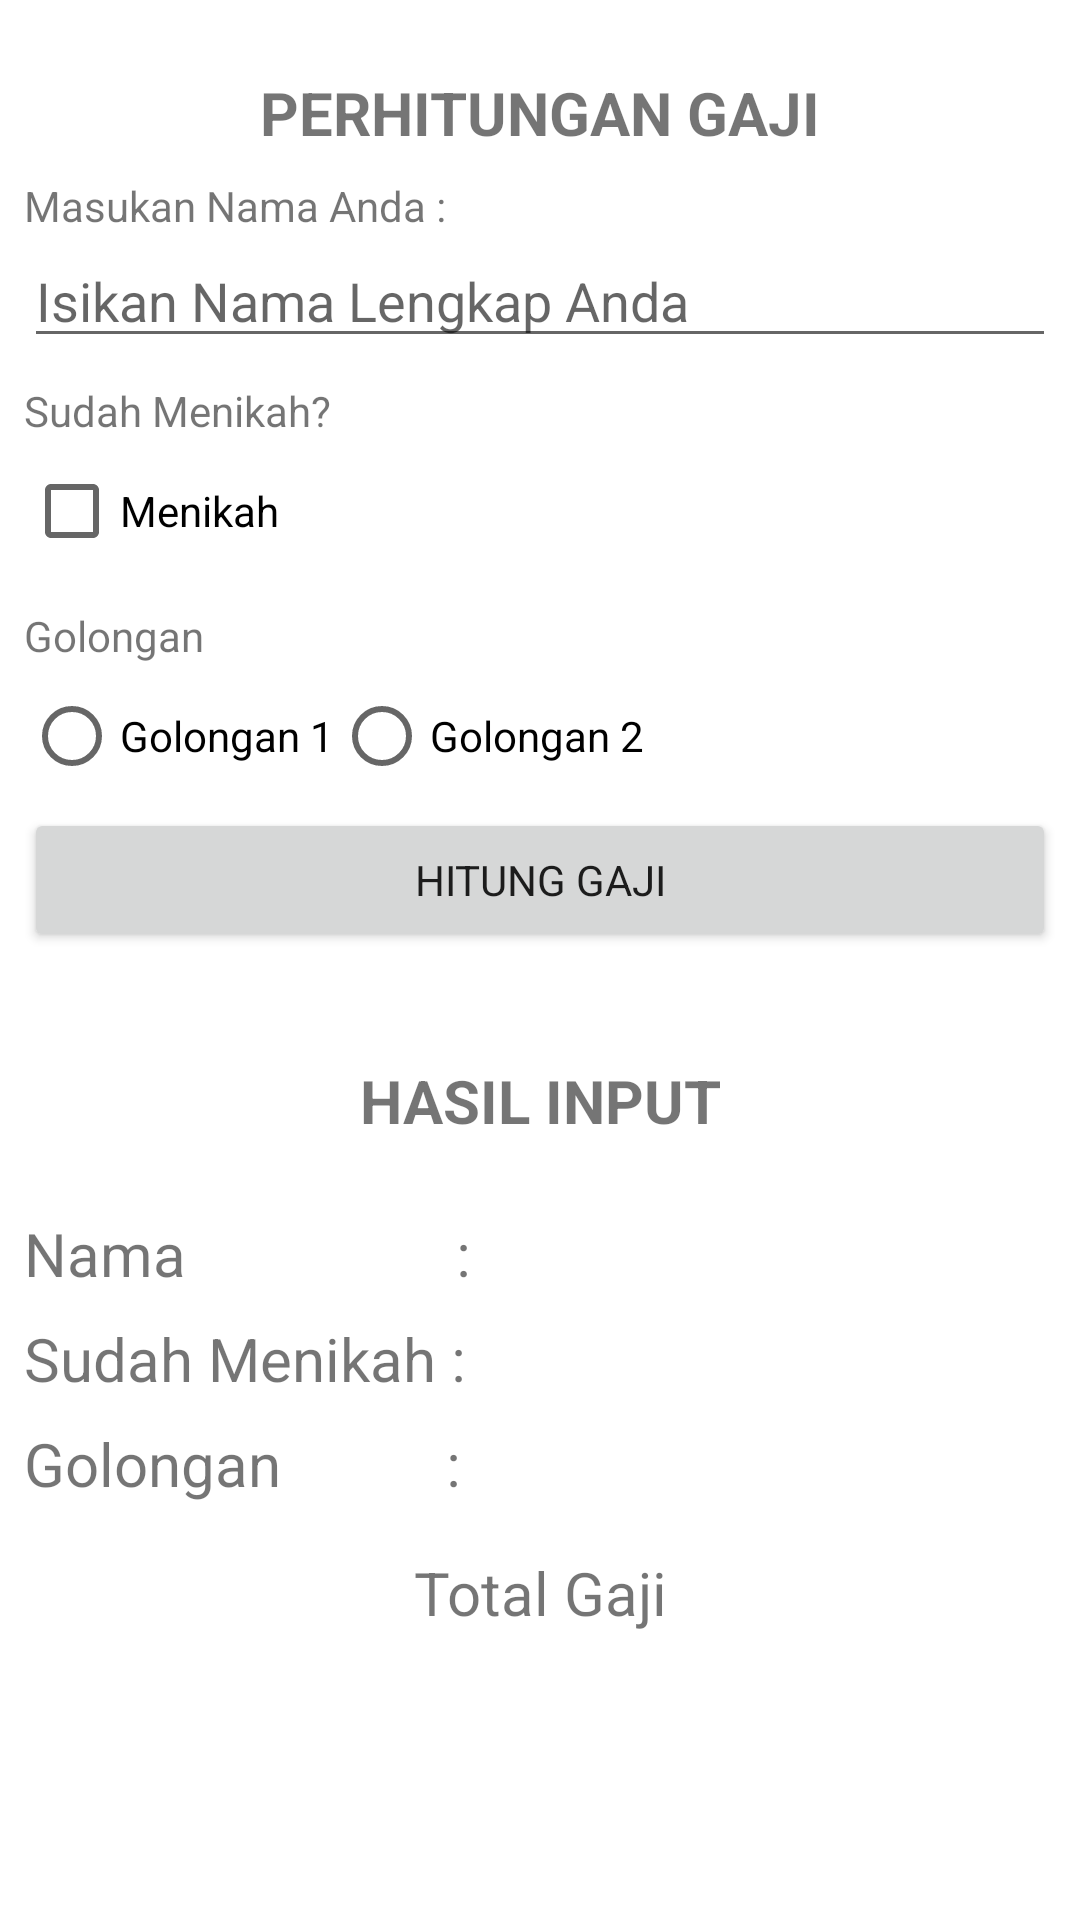

The Android layout XML behind this screen, and the referenced resources:
<!-- AndroidManifest.xml: application theme Theme.PerhitunganGaji -->
<!-- res/layout/activity_main.xml -->
<?xml version="1.0" encoding="utf-8"?>
<androidx.constraintlayout.widget.ConstraintLayout xmlns:android="http://schemas.android.com/apk/res/android"
    xmlns:app="http://schemas.android.com/apk/res-auto"
    xmlns:tools="http://schemas.android.com/tools"
    android:layout_width="match_parent"
    android:layout_height="match_parent"
    android:padding="8dp"
    android:orientation="vertical"
    tools:context=".MainActivity">

    <TextView
        android:id="@+id/perhitungangaji"
        android:layout_width="match_parent"
        android:layout_height="wrap_content"
        android:layout_marginTop="16dp"
        android:text="PERHITUNGAN GAJI"
        android:textAlignment="center"
        android:textSize="20sp"
        android:textStyle="bold"
        app:layout_constraintEnd_toEndOf="parent"
        app:layout_constraintStart_toStartOf="parent"
        app:layout_constraintTop_toTopOf="parent" />

    <TextView
        android:id="@+id/isinama"
        android:layout_width="match_parent"
        android:layout_height="wrap_content"
        android:layout_marginTop="8dp"
        android:text="Masukan Nama Anda :"
        app:layout_constraintEnd_toEndOf="parent"
        app:layout_constraintHorizontal_bias="0.059"
        app:layout_constraintStart_toStartOf="parent"
        app:layout_constraintTop_toBottomOf="@+id/perhitungangaji" />

    <EditText
        android:id="@+id/inputnama"
        android:layout_width="match_parent"
        android:layout_height="wrap_content"
        android:hint="Isikan Nama Lengkap Anda"
        app:layout_constraintEnd_toEndOf="parent"
        app:layout_constraintHorizontal_bias="0.086"
        app:layout_constraintStart_toStartOf="parent"
        app:layout_constraintTop_toBottomOf="@id/isinama" />

    <TextView
        android:layout_width="match_parent"
        android:layout_height="wrap_content"
        android:text="Sudah Menikah?"
        android:id="@+id/menikah"
        app:layout_constraintTop_toBottomOf="@id/inputnama"
        android:layout_marginTop="8dp"/>

    <CheckBox
        android:layout_width="match_parent"
        android:layout_height="wrap_content"
        android:text="Menikah"
        android:id="@+id/cekmenikah"
        app:layout_constraintTop_toBottomOf="@id/menikah"/>

    <TextView
        android:layout_width="match_parent"
        android:layout_height="wrap_content"
        android:id="@+id/Gol"
        android:text="Golongan"
        app:layout_constraintTop_toBottomOf="@id/cekmenikah"
        android:layout_marginTop="8dp"/>

    <RadioGroup
        android:layout_width="match_parent"
        android:layout_height="wrap_content"
        app:layout_constraintEnd_toEndOf="parent"
        app:layout_constraintStart_toStartOf="parent"
        android:orientation="horizontal"
        android:id="@+id/radiogroup"
        app:layout_constraintTop_toBottomOf="@id/Gol">

        <RadioButton
            android:id="@+id/radio1"
            android:layout_width="wrap_content"
            android:layout_height="wrap_content"
            android:text="Golongan 1" />
        <RadioButton
            android:layout_width="wrap_content"
            android:layout_height="wrap_content"
            android:text="Golongan 2"
            android:id="@+id/radion2"/>
    </RadioGroup>

    <Button
        android:layout_width="match_parent"
        android:layout_height="wrap_content"
        android:id="@+id/btnhitung"
        app:layout_constraintTop_toBottomOf="@id/radiogroup"
        android:text="HITUNG GAJI"/>


    <TextView
        android:layout_width="match_parent"
        android:layout_height="wrap_content"
        android:id="@+id/hasilinput"
        android:text="HASIL INPUT"
        android:textAlignment="center"
        android:textSize="20sp"
        android:textStyle="bold"
        app:layout_constraintTop_toBottomOf="@id/btnhitung"
        android:layout_marginTop="36dp"/>

    <TextView
        android:id="@+id/Nama2"
        android:layout_width="wrap_content"
        android:layout_height="wrap_content"
        android:layout_marginTop="24dp"
        android:text="Nama                  : "
        android:textSize="20sp"
        app:layout_constraintStart_toStartOf="parent"
        app:layout_constraintTop_toBottomOf="@id/hasilinput" />

    <TextView
        android:id="@+id/hasilnama"
        android:layout_width="wrap_content"
        android:layout_height="wrap_content"
        android:layout_marginStart="36dp"
        android:layout_marginTop="24dp"
        android:textSize="20sp"
        app:layout_constraintStart_toEndOf="@+id/Nama2"
        app:layout_constraintTop_toBottomOf="@id/hasilinput" />

    <TextView
        android:id="@+id/menikah2"
        android:layout_width="wrap_content"
        android:layout_height="wrap_content"
        android:layout_marginTop="8dp"
        android:text="Sudah Menikah : "
        android:textSize="20sp"
        app:layout_constraintStart_toStartOf="parent"
        app:layout_constraintTop_toBottomOf="@+id/Nama2" />

    <TextView
        android:layout_width="wrap_content"
        android:layout_height="wrap_content"
        android:layout_marginTop="8dp"
        android:id="@+id/hasilmenikah"
        android:textSize="20sp"
        android:layout_marginStart="36dp"
        app:layout_constraintStart_toEndOf="@+id/menikah2"
        app:layout_constraintTop_toBottomOf="@id/hasilnama" />

    <TextView
        android:id="@+id/golongannama"
        android:layout_width="wrap_content"
        android:layout_height="wrap_content"
        android:layout_marginTop="8dp"
        android:text="Golongan           : "
        android:textSize="20sp"
        app:layout_constraintStart_toStartOf="parent"
        app:layout_constraintTop_toBottomOf="@+id/menikah2" />

    <TextView
        android:layout_width="wrap_content"
        android:layout_height="wrap_content"
        app:layout_constraintTop_toBottomOf="@id/hasilmenikah"
        android:id="@+id/golongan"
        android:textSize="20sp"
        android:layout_marginTop="8dp"
        android:layout_marginStart="36dp"
        app:layout_constraintStart_toEndOf="@id/golongannama"/>


    <TextView
        android:layout_width="match_parent"
        android:layout_height="wrap_content"
        android:id="@+id/gaji"
        android:text="Total Gaji"
        android:textAlignment="center"
        android:textSize="20sp"
        app:layout_constraintEnd_toEndOf="parent"
        app:layout_constraintStart_toStartOf="parent"
        android:layout_marginTop="16dp"
        app:layout_constraintTop_toBottomOf="@id/golongan" />

    <TextView
        android:layout_width="match_parent"
        android:layout_height="wrap_content"
        android:textAlignment="center"
        android:textSize="20sp"
        android:id="@+id/total"
        android:textStyle="bold"
        app:layout_constraintEnd_toEndOf="parent"
        app:layout_constraintStart_toStartOf="parent"
        android:layout_marginTop="8dp"
        app:layout_constraintTop_toBottomOf="@id/gaji" />




</androidx.constraintlayout.widget.ConstraintLayout>
<!-- resources referenced by this layout -->
<resources>
  <style name="Theme.PerhitunganGaji" parent="Theme.MaterialComponents.DayNight.DarkActionBar">
          
          <item name="colorPrimary">@color/purple_500</item>
          <item name="colorPrimaryVariant">@color/purple_700</item>
          <item name="colorOnPrimary">@color/white</item>
          
          <item name="colorSecondary">@color/teal_200</item>
          <item name="colorSecondaryVariant">@color/teal_700</item>
          <item name="colorOnSecondary">@color/black</item>
          
          <item name="android:statusBarColor" tools:targetApi="l">?attr/colorPrimaryVariant</item>
          
          <item name="fontFamily">@font/arbutusregular</item>
      </style>
  <!-- not gathered from this repository: default colours our renderer supplied (Android Studio template values) -->
  <color name="purple_500">#FF6200EE</color>
  <color name="purple_700">#FF3700B3</color>
  <color name="teal_200">#FF03DAC5</color>
  <color name="teal_700">#FF018786</color>
  <color name="black">#FF000000</color>
  <color name="white">#FFFFFFFF</color>
</resources>
